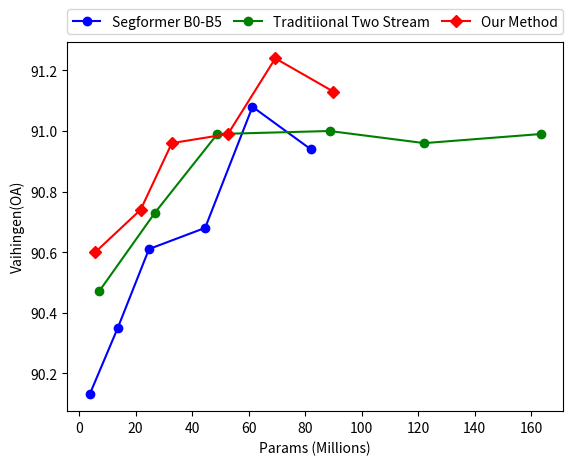

Write the Python code that produced this figure.
import argparse
import json
from collections import defaultdict

import matplotlib.pyplot as plt
import seaborn as sns
import numpy as np

x = np.array([3.72,13.68,24.72,44.6,61.37,81.97])
#y =  np.array([90.06,90.33,90.5,90.64,91.06,90.94])
y =  np.array([90.13,90.35,90.61,90.68,91.08,90.94]) #best aAcc
plt.xlabel("Params (Millions)") 
plt.ylabel("Vaihingen(OA)") 
plt.plot(x,y,'-ob', label="Segformer B0-B5")

x = np.array([7.03,26.82,48.91,88.67,122.21,163.41])
#y = np.array([90.47,90.71,90.98,90.99,90.9,91.0])
y = np.array([90.47,90.73,90.99,91.0,90.96,90.99])
plt.plot(x,y,'-og', label="Traditiional Two Stream") 

x = np.array([5.74,21.76,32.81,52.68,69.45,90.05])
#y = np.array([90.35,90.67,90.96,90.99,90.96,91.0])
y = np.array([90.6,90.74,90.96,90.99,91.24,91.13])
plt.plot(x,y,'-Dr', label="Our Method") 

plt.legend(bbox_to_anchor=(0., 1.02, 1., .102), loc=3,
       ncol=3, mode="expand", borderaxespad=0.)
plt.show()
